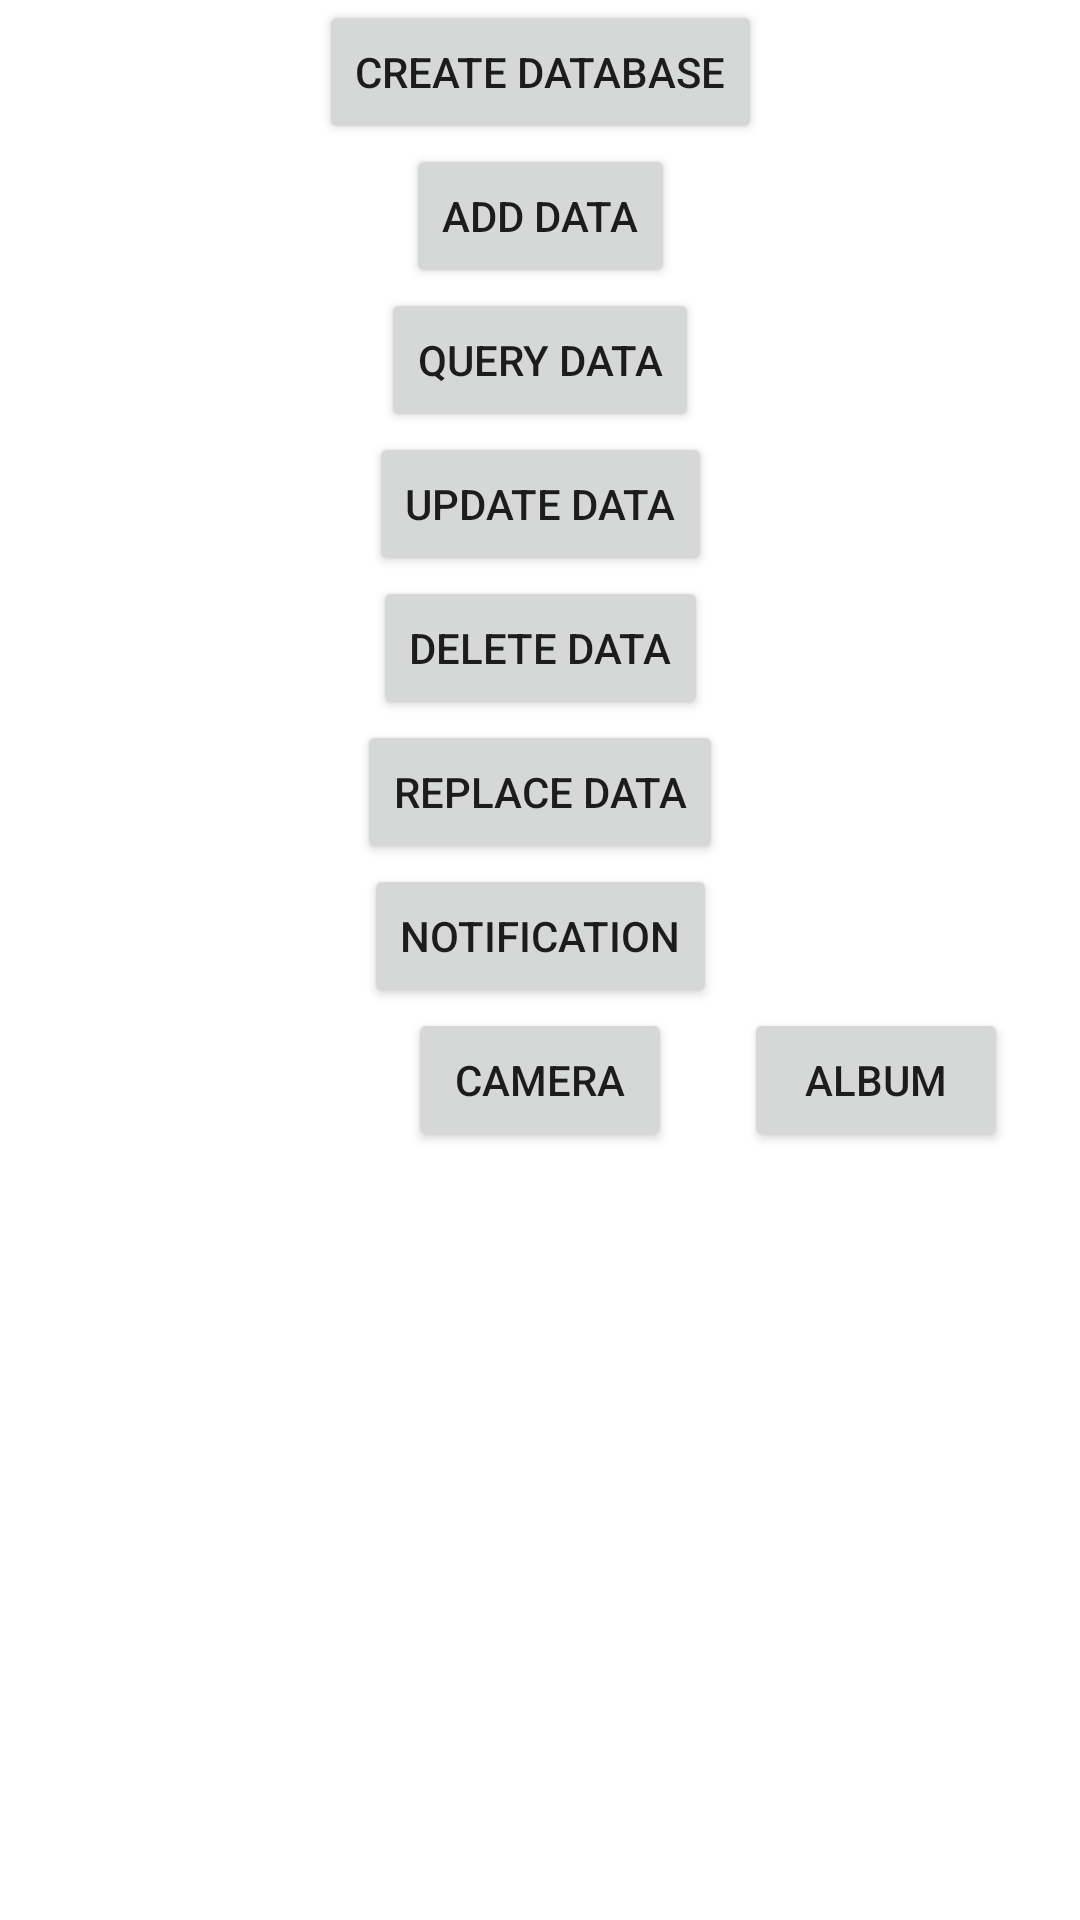

The Android layout XML behind this screen, and the referenced resources:
<!-- AndroidManifest.xml: application theme Theme.DateBaseTestDemo -->
<!-- res/layout/activity_main.xml -->
<?xml version="1.0" encoding="utf-8"?>
<androidx.constraintlayout.widget.ConstraintLayout
    xmlns:android="http://schemas.android.com/apk/res/android"
    xmlns:app="http://schemas.android.com/apk/res-auto"
    xmlns:tools="http://schemas.android.com/tools"
    android:layout_width="match_parent"
    android:layout_height="match_parent"
    tools:context=".MainActivity">

    <Button
        android:id="@+id/createDataBase"
        android:layout_width="wrap_content"
        android:layout_height="wrap_content"
        android:text="CREATE DATABASE"
        app:layout_constraintLeft_toLeftOf="parent"
        app:layout_constraintRight_toRightOf="parent"
        app:layout_constraintTop_toTopOf="parent" />

    <Button
        android:id="@+id/addData"
        android:layout_width="wrap_content"
        android:layout_height="wrap_content"
        android:text="ADD DATA"
        app:layout_constraintTop_toBottomOf="@+id/createDataBase"
        app:layout_constraintLeft_toLeftOf="parent"
        app:layout_constraintRight_toRightOf="parent"
        />
    <Button
        android:id="@+id/queryData"
        android:layout_width="wrap_content"
        android:layout_height="wrap_content"
        android:text="QUERY DATA"
        app:layout_constraintTop_toBottomOf="@+id/addData"
        app:layout_constraintLeft_toLeftOf="parent"
        app:layout_constraintRight_toRightOf="parent"
        />
    <Button
        android:id="@+id/updateData"
        android:layout_width="wrap_content"
        android:layout_height="wrap_content"
        android:text="UPDATE DATA"
        app:layout_constraintTop_toBottomOf="@+id/queryData"
        app:layout_constraintLeft_toLeftOf="parent"
        app:layout_constraintRight_toRightOf="parent"
        />
    <Button
        android:id="@+id/deleteData"
        android:layout_width="wrap_content"
        android:layout_height="wrap_content"
        android:text="DELETE DATA"
        app:layout_constraintTop_toBottomOf="@+id/updateData"
        app:layout_constraintLeft_toLeftOf="parent"
        app:layout_constraintRight_toRightOf="parent"
        />

    <Button
        android:id="@+id/replaceData"
        android:layout_width="wrap_content"
        android:layout_height="wrap_content"
        android:text="REPLACE DATA"
        app:layout_constraintTop_toBottomOf="@+id/deleteData"
        app:layout_constraintLeft_toLeftOf="parent"
        app:layout_constraintRight_toRightOf="parent"
        />

    <Button
        android:id="@+id/notificationButton"
        android:layout_width="wrap_content"
        android:layout_height="wrap_content"
        android:text="Notification"
        app:layout_constraintTop_toBottomOf="@+id/replaceData"
        app:layout_constraintLeft_toLeftOf="parent"
        app:layout_constraintRight_toRightOf="parent"
        />
    <Button
        android:id="@+id/cameraButton"
        android:layout_width="wrap_content"
        android:layout_height="wrap_content"
        android:text="Camera"
        app:layout_constraintTop_toBottomOf="@+id/notificationButton"
        app:layout_constraintLeft_toLeftOf="parent"
        app:layout_constraintRight_toRightOf="parent"
        />

    <Button
        android:id="@+id/albumButton"
        android:layout_width="wrap_content"
        android:layout_height="wrap_content"
        android:text="Album"
        app:layout_constraintTop_toBottomOf="@+id/notificationButton"
        app:layout_constraintLeft_toRightOf="@+id/cameraButton"
        app:layout_constraintRight_toRightOf="parent"
        />

    <ImageView
        android:id="@+id/mImageView"
        android:layout_width="200dp"
        android:layout_height="200dp"
        android:src="@mipmap/ic_launcher_round"
        android:layout_marginTop="20dp"
        app:layout_constraintTop_toBottomOf="@+id/cameraButton"
        app:layout_constraintLeft_toLeftOf="parent"
        app:layout_constraintRight_toRightOf="parent"
        />
</androidx.constraintlayout.widget.ConstraintLayout>
<!-- resources referenced by this layout -->
<resources>
  <style name="Theme.DateBaseTestDemo" parent="Theme.MaterialComponents.DayNight.DarkActionBar">
          
          <item name="colorPrimary">@color/purple_500</item>
          <item name="colorPrimaryVariant">@color/purple_700</item>
          <item name="colorOnPrimary">@color/white</item>
          
          <item name="colorSecondary">@color/teal_200</item>
          <item name="colorSecondaryVariant">@color/teal_700</item>
          <item name="colorOnSecondary">@color/black</item>
          
          <item name="android:statusBarColor" tools:targetApi="l">?attr/colorPrimaryVariant</item>
          
      </style>
  <!-- not gathered from this repository: default colours our renderer supplied (Android Studio template values) -->
  <color name="purple_500">#FF6200EE</color>
  <color name="purple_700">#FF3700B3</color>
  <color name="teal_200">#FF03DAC5</color>
  <color name="teal_700">#FF018786</color>
  <color name="black">#FF000000</color>
  <color name="white">#FFFFFFFF</color>
</resources>
